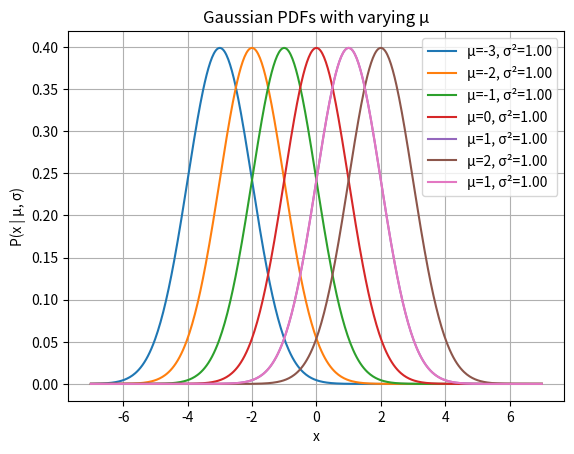
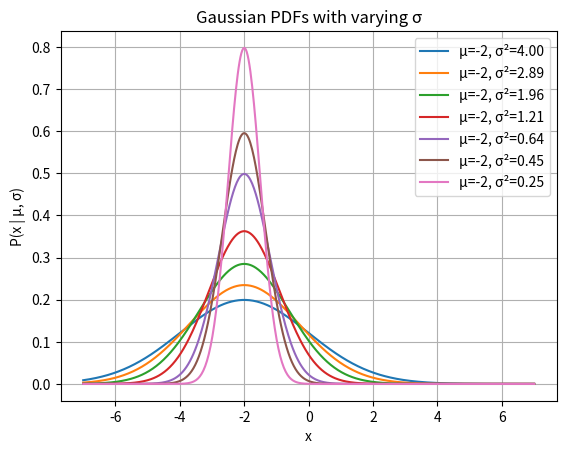
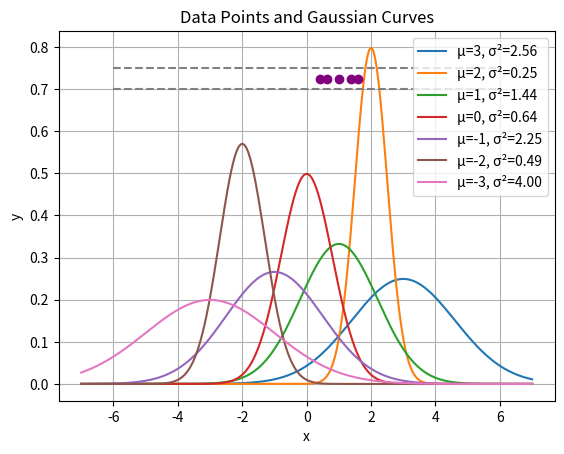

The matplotlib source for these figures, in order:
import numpy as np
import matplotlib.pyplot as plt

########################################################
#
#  Inferring a Gaussian
#  Video 9 18:50
#                            See also itprnn/code/gaussian/index.html
########################################################


POINTS = [0.63, 1.0, 0.4, 1.37, 1.6]

# Define  P(x|mu,sigma)   a.k.a.   P(x|m,s)
def P(x, m, s):
    return np.exp(-(x - m)**2 / (2 * s**2)) / (s * np.sqrt(2 * np.pi))

def plot_gaussians_varying_mu(x, s, mus):
    plt.figure()
    for m in mus:
        y = P(x, m, s)
        plt.plot(x, y, label=f'μ={m}, σ²={s**2:.2f}')
    plt.xlabel('x')
    plt.ylabel('P(x | μ, σ)')
    plt.title('Gaussian PDFs with varying μ')
    plt.legend()
    plt.grid(True)
    plt.show()

def plot_gaussians_varying_sigma(x, m, sigmas):
    plt.figure()
    for s in sigmas:
        y = P(x, m, s)
        plt.plot(x, y, label=f'μ={m}, σ²={s**2:.2f}')
    plt.xlabel('x')
    plt.ylabel('P(x | μ, σ)')
    plt.title('Gaussian PDFs with varying σ')
    plt.legend()
    plt.grid(True)
    plt.show()

def plot_data_and_gaussians(x, models, data_y, dy, xlim):
    plt.figure()
    for m, s in models:
        y = P(x, m, s)
        plt.plot(x, y, label=f'μ={m}, σ²={s**2:.2f}')
    x_vals = np.array(POINTS)
    plt.plot(x_vals, [data_y] * len(POINTS), 'o', color='purple')
    plt.hlines([data_y - dy, data_y + dy], xmin=xlim[0], xmax=xlim[1], colors='gray', linestyles='dashed')
    plt.xlabel('x')
    plt.ylabel('y')
    plt.title('Data Points and Gaussian Curves')
    plt.grid(True)
    plt.legend()
    plt.show()


def main():
    x = np.linspace(-3 - 4, 3 + 4, 500)  # fixed s = 1

    plot_gaussians_varying_mu(x, s=1, mus=[-3, -2, -1, 0, 1, 2, 1])
    plot_gaussians_varying_sigma(x, m=-2, sigmas=[2, 1.7, 1.4, 1.1, 0.8, 0.67, 0.5])
    plot_data_and_gaussians(
        x,
        models=[(3,1.6), (2,0.5), (1,1.2), (0,0.8), (-1,1.5), (-2,0.7), (-3,2)],
        data_y=0.7245,
        dy=0.025,
        xlim=(-6, 6)
    )

if __name__ == "__main__":
    main()



    

